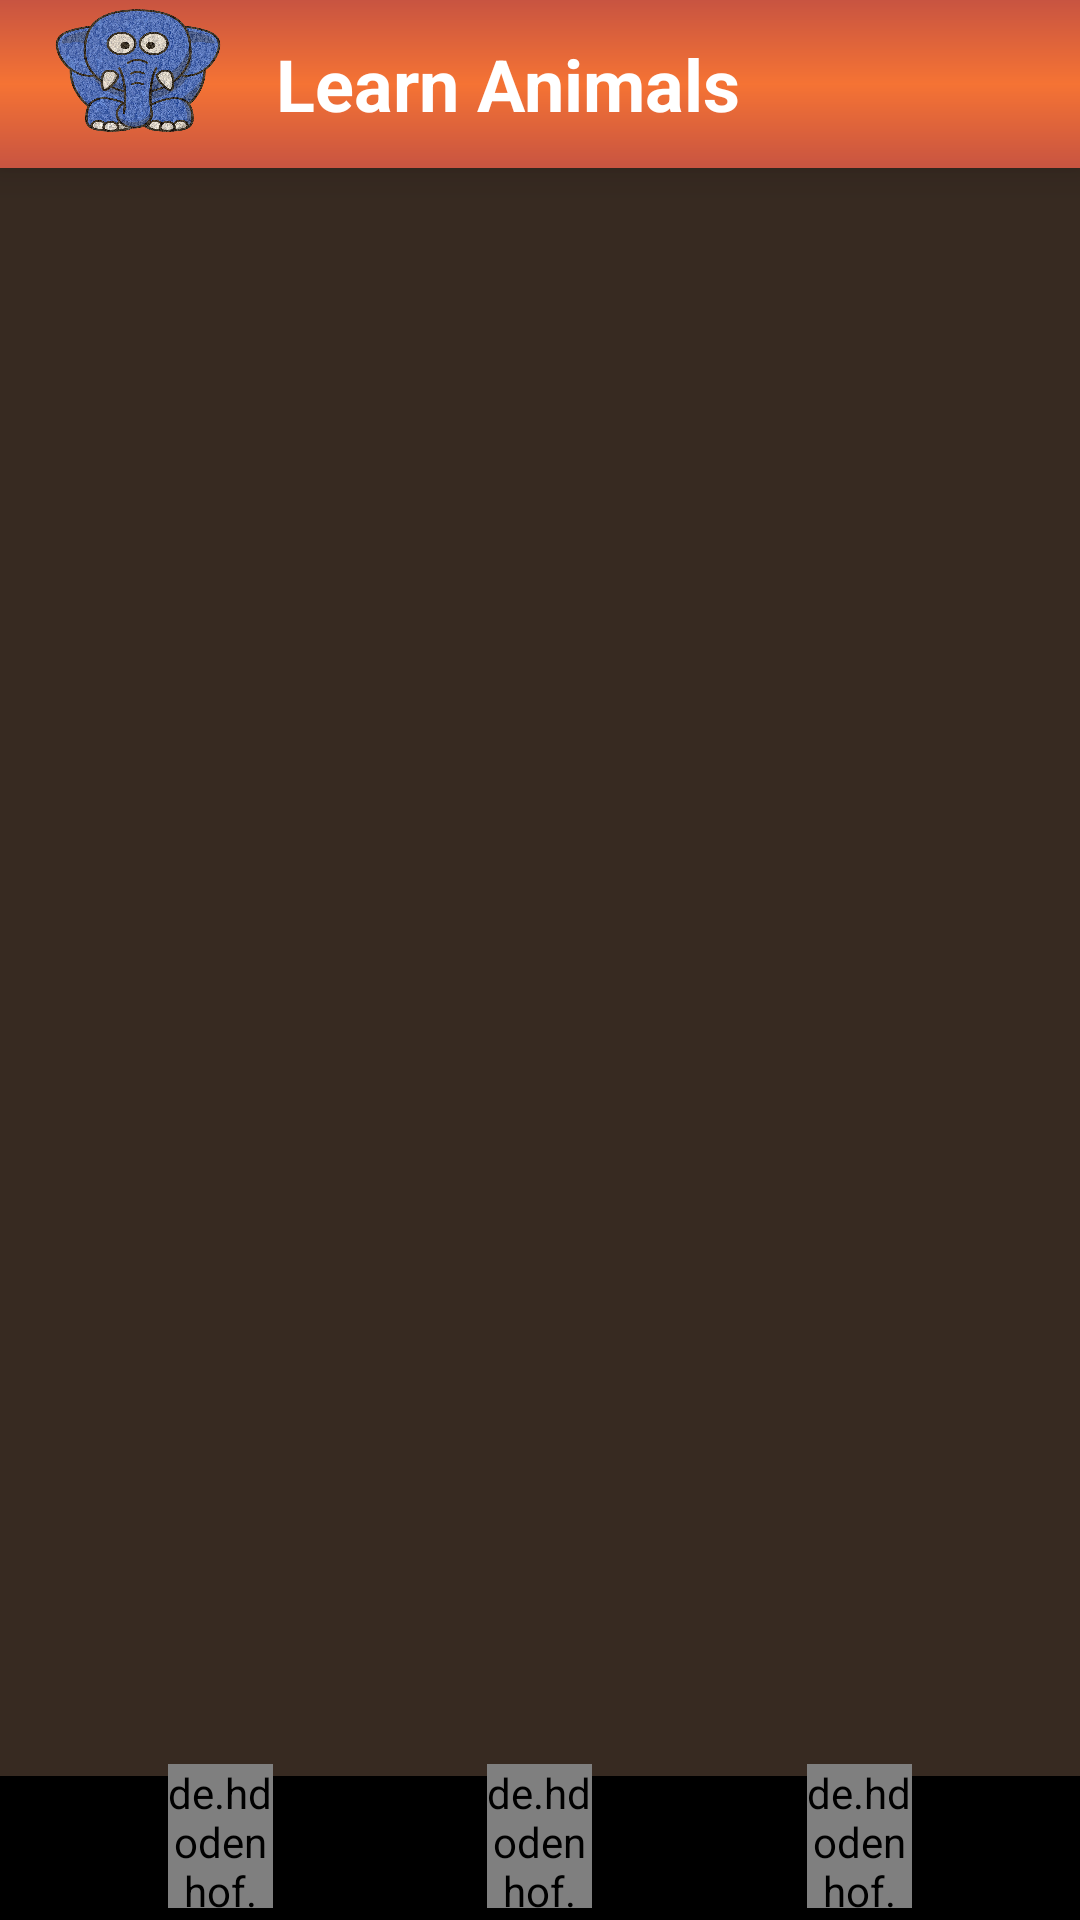

Produce the Android XML layout that renders to this screen, including the resource entries it uses.
<!-- AndroidManifest.xml: activity theme Theme.AppCompat.NoActionBar -->
<!-- res/layout/activity_main.xml -->
<?xml version="1.0" encoding="utf-8"?>
<RelativeLayout xmlns:android="http://schemas.android.com/apk/res/android"
    xmlns:app="http://schemas.android.com/apk/res-auto"
    xmlns:tools="http://schemas.android.com/tools"
    android:layout_width="match_parent"
    android:layout_height="match_parent"
    android:orientation="vertical"
    android:id="@+id/root"
    android:background="@color/colorPrimaryLight"
    tools:context="com.example.absolute.learnanimals.ui.MainActivity">

    <android.support.v7.widget.Toolbar
        android:id="@+id/toolbar"
        android:layout_alignParentTop="true"
        android:minHeight="?attr/actionBarSize"
        android:layout_width="match_parent"

        android:layout_height="?attr/actionBarSize"
        android:elevation="8dp"
        app:titleTextColor="@android:color/white"
        android:background="@drawable/rectangle_gradient_toolbar">
        <LinearLayout
            android:orientation="horizontal"
            android:layout_width="match_parent"
            android:layout_height="wrap_content">
            <ImageView
                android:src="@drawable/animallogo"
                android:scaleType="fitXY"
                android:layout_width="60dp"
                android:layout_height="match_parent" />
            <TextView
                android:layout_marginStart="16dp"
                android:layout_marginLeft="16dp"
                android:textStyle="bold"
                android:layout_gravity="center_vertical"
                android:gravity="center_vertical"
                android:text="@string/app_name"
                android:textColor="@android:color/white"
                android:textSize="24sp"
                android:id="@+id/text_toolbar"
                android:layout_width="wrap_content"
                android:layout_height="match_parent" />
        </LinearLayout>
    </android.support.v7.widget.Toolbar>

    <FrameLayout

        android:layout_marginLeft="8dp"
        android:layout_marginRight="8dp"
        android:layout_below="@+id/toolbar"
        android:layout_above="@+id/optionsfooter"
        android:layout_width="match_parent"
        android:layout_height="0dp">

        <FrameLayout
            android:id="@+id/clickview"
            android:layout_width="match_parent"
            android:layout_height="match_parent"/>
        <GridView
            android:horizontalSpacing="4dp"
            android:verticalSpacing="4dp"
            android:numColumns="2"
            tools:listitem="@layout/item_animal_pic"
            android:id="@+id/animalsgrid"
            android:layout_width="match_parent"
            android:layout_height="match_parent"/>
    </FrameLayout>

    <RelativeLayout
        android:id="@+id/containerblack"
        android:alpha="0.77"
        android:background="@android:color/black"
        android:layout_alignParentBottom="true"
        android:layout_alignParentTop="true"
        android:layout_width="match_parent"
        android:layout_height="match_parent">

    </RelativeLayout>

    <LinearLayout
        android:background="@android:color/black"

        android:orientation="horizontal"
        android:id="@+id/optionsfooter"
        android:layout_alignParentBottom="true"
        android:paddingLeft="12dp"
        android:paddingRight="32dp"
        android:layout_width="match_parent"
        android:weightSum="3"
        android:layout_alignParentEnd="true"
        android:layout_alignParentRight="true"
        android:paddingTop="4dp"
        android:gravity="start"
        android:paddingBottom="4dp"
        android:layout_height="48dp"
        android:paddingStart="12dp"
        android:paddingEnd="32dp">

    </LinearLayout>
    <de.hdodenhof.circleimageview.CircleImageView
        android:layout_alignParentStart="true"
        android:layout_alignParentLeft="true"
        android:layout_alignParentBottom="true"
        android:layout_marginLeft="56dp"
        android:layout_marginStart="56dp"
        android:layout_marginBottom="4dp"
        app:civ_border_width="2dp"
        app:civ_border_color="@android:color/white"
        android:layout_marginRight="8dp"
        android:src="@drawable/volume"
        android:layout_width="35dp"
        android:layout_gravity="start"
        android:id="@+id/image_set_volume"
        android:layout_height="48dp"
        android:layout_marginEnd="8dp" />

    <de.hdodenhof.circleimageview.CircleImageView
        android:layout_centerHorizontal="true"
        android:layout_alignParentBottom="true"
        android:layout_marginBottom="4dp"
        app:civ_border_width="2dp"
        app:civ_border_color="@android:color/white"
        android:layout_marginRight="8dp"
        android:src="@drawable/gb"
        android:layout_width="35dp"
        android:id="@+id/image_chosen_lang"
        android:layout_height="48dp"
        android:layout_marginEnd="8dp" />

        <de.hdodenhof.circleimageview.CircleImageView
            android:layout_alignParentBottom="true"
            android:layout_alignParentRight="true"
            android:layout_alignParentEnd="true"
            android:id="@+id/image_matches_game"
            android:tint="@color/colorAccent"
            app:civ_circle_background_color="@color/colorAccent"
            android:src="@drawable/matchesgame"
            app:civ_border_width="2dp"
            app:civ_border_color="@android:color/white"
            android:layout_width="35dp"
            android:layout_marginBottom="4dp"
            android:layout_marginEnd="56dp"
            android:layout_marginRight="56dp"
            android:layout_height="48dp" />
        <de.hdodenhof.circleimageview.CircleImageView
            android:layout_alignParentBottom="true"
            android:layout_alignParentRight="true"
            android:layout_alignParentEnd="true"
            android:id="@+id/image_puzzle_game"
            app:civ_circle_background_color="@color/colorAccent"
            android:src="@drawable/puzzlegame"
            app:civ_border_width="2dp"
            app:civ_border_color="@android:color/white"
            android:layout_width="35dp"
            android:layout_marginBottom="4dp"
            android:layout_marginEnd="56dp"
            android:layout_marginRight="56dp"
            android:layout_height="48dp" />
        <de.hdodenhof.circleimageview.CircleImageView
            android:layout_alignParentBottom="true"
            android:layout_alignParentRight="true"
            android:layout_alignParentEnd="true"
            android:onClick="onGameClick"
            android:id="@+id/gamesimage"
            android:tint="@color/colorAccent"
            app:civ_circle_background_color="@color/colorAccent"
            android:src="@drawable/games"
            app:civ_border_width="2dp"
            app:civ_border_color="@android:color/white"
            android:layout_width="35dp"
            android:layout_marginBottom="4dp"
            android:layout_marginEnd="56dp"
            android:layout_marginRight="56dp"
            android:layout_height="48dp" />

    <android.support.v7.widget.CardView
        xmlns:card_view="http://schemas.android.com/apk/res-auto"
        android:id="@+id/card_view"
        android:layout_gravity="center"
        android:layout_width="wrap_content"
        android:layout_centerHorizontal="true"
        android:background="@android:color/black"
        android:alpha="0.75"
        android:paddingTop="8dp"
        android:layout_height="wrap_content"
        android:layout_above="@id/optionsfooter"
        card_view:cardCornerRadius="8dp">
        <android.support.v7.widget.RecyclerView
            android:layout_width="wrap_content"
            tools:listitem="@layout/item_language"
            android:id="@+id/languages_recyclerview"
            android:layout_height="wrap_content"/>
    </android.support.v7.widget.CardView>

</RelativeLayout>
<!-- res/layout/item_animal_pic.xml (included above) -->
<?xml version="1.0" encoding="utf-8"?>
<android.support.v7.widget.CardView xmlns:android="http://schemas.android.com/apk/res/android"
    android:layout_width="match_parent"
    android:layout_height="wrap_content"
    xmlns:app="http://schemas.android.com/apk/res-auto"
    android:padding="8dp"
    android:layout_marginTop="2dp"
    android:layout_marginBottom="2dp"
    app:cardCornerRadius="8dp"
    app:cardBackgroundColor="@color/colorAccent"
    xmlns:tools="http://schemas.android.com/tools">
    <ImageView
        android:padding="4dp"
        android:scaleType="fitXY"
        tools:src="@drawable/bear"
        android:id="@+id/image_animal"
        android:layout_width="match_parent"
        android:layout_height="100dp" />
</android.support.v7.widget.CardView>
<!-- res/layout/item_language.xml (included above) -->
<?xml version="1.0" encoding="utf-8"?>
<LinearLayout android:orientation="horizontal"
    xmlns:android="http://schemas.android.com/apk/res/android"
    android:layout_width="match_parent"
    android:padding="5dp"
    android:layout_height="wrap_content"
    xmlns:tools="http://schemas.android.com/tools">
    <ImageView
        android:id="@+id/image_lang_flag"
        android:layout_marginLeft="8dp"
        android:layout_marginStart="8dp"
        tools:src="@drawable/fr"
        android:layout_width="40dp"
        android:layout_height="30dp" />
    <TextView
        android:id="@+id/text_lang_name"
        android:textSize="16sp"
        android:layout_marginRight="8dp"
        android:layout_marginEnd="8dp"
        tools:text="Francais"
        android:layout_marginLeft="16dp"
        android:layout_marginStart="16dp"
        android:layout_gravity="center"
        android:textColor="@android:color/white"
        android:layout_width="wrap_content"
        android:layout_height="wrap_content" />
</LinearLayout>
<!-- resources referenced by this layout -->
<resources>
  <color name="colorAccent">#008f4e</color>
  <color name="colorPrimaryLight">#f2b793</color>
  <!-- drawable animallogo: png bitmap (drawable, 619913 bytes) -->
  <!-- drawable puzzlegame: png bitmap (drawable, 28932 bytes) -->
  <!-- drawable rectangle_gradient_toolbar (drawable) -->
  <?xml version="1.0" encoding="utf-8"?>
  <shape android:shape="rectangle"
      xmlns:android="http://schemas.android.com/apk/res/android">
      <gradient android:startColor="@color/colorPrimaryDark" android:endColor="@color/colorPrimaryDark"
          android:centerColor="@color/colorPrimary" android:angle="90"/>
      <size android:height="100dp" android:width="250dp"/>
  </shape>
  <string name="app_name">Learn Animals</string>
  <color name="colorPrimaryDark">#c85441</color>
  <color name="colorPrimary">#f57334</color>
</resources>
